Image classification data set "peach_data_new" (whyitsy/Peach-Classify on GitHub). Class labels (2): half-ripe, ripe.

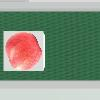
Label: ripe

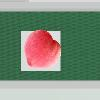
Label: ripe

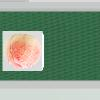
Label: half-ripe

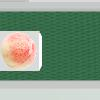
Label: half-ripe

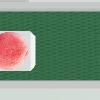
Label: ripe

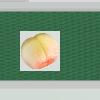
Label: half-ripe
